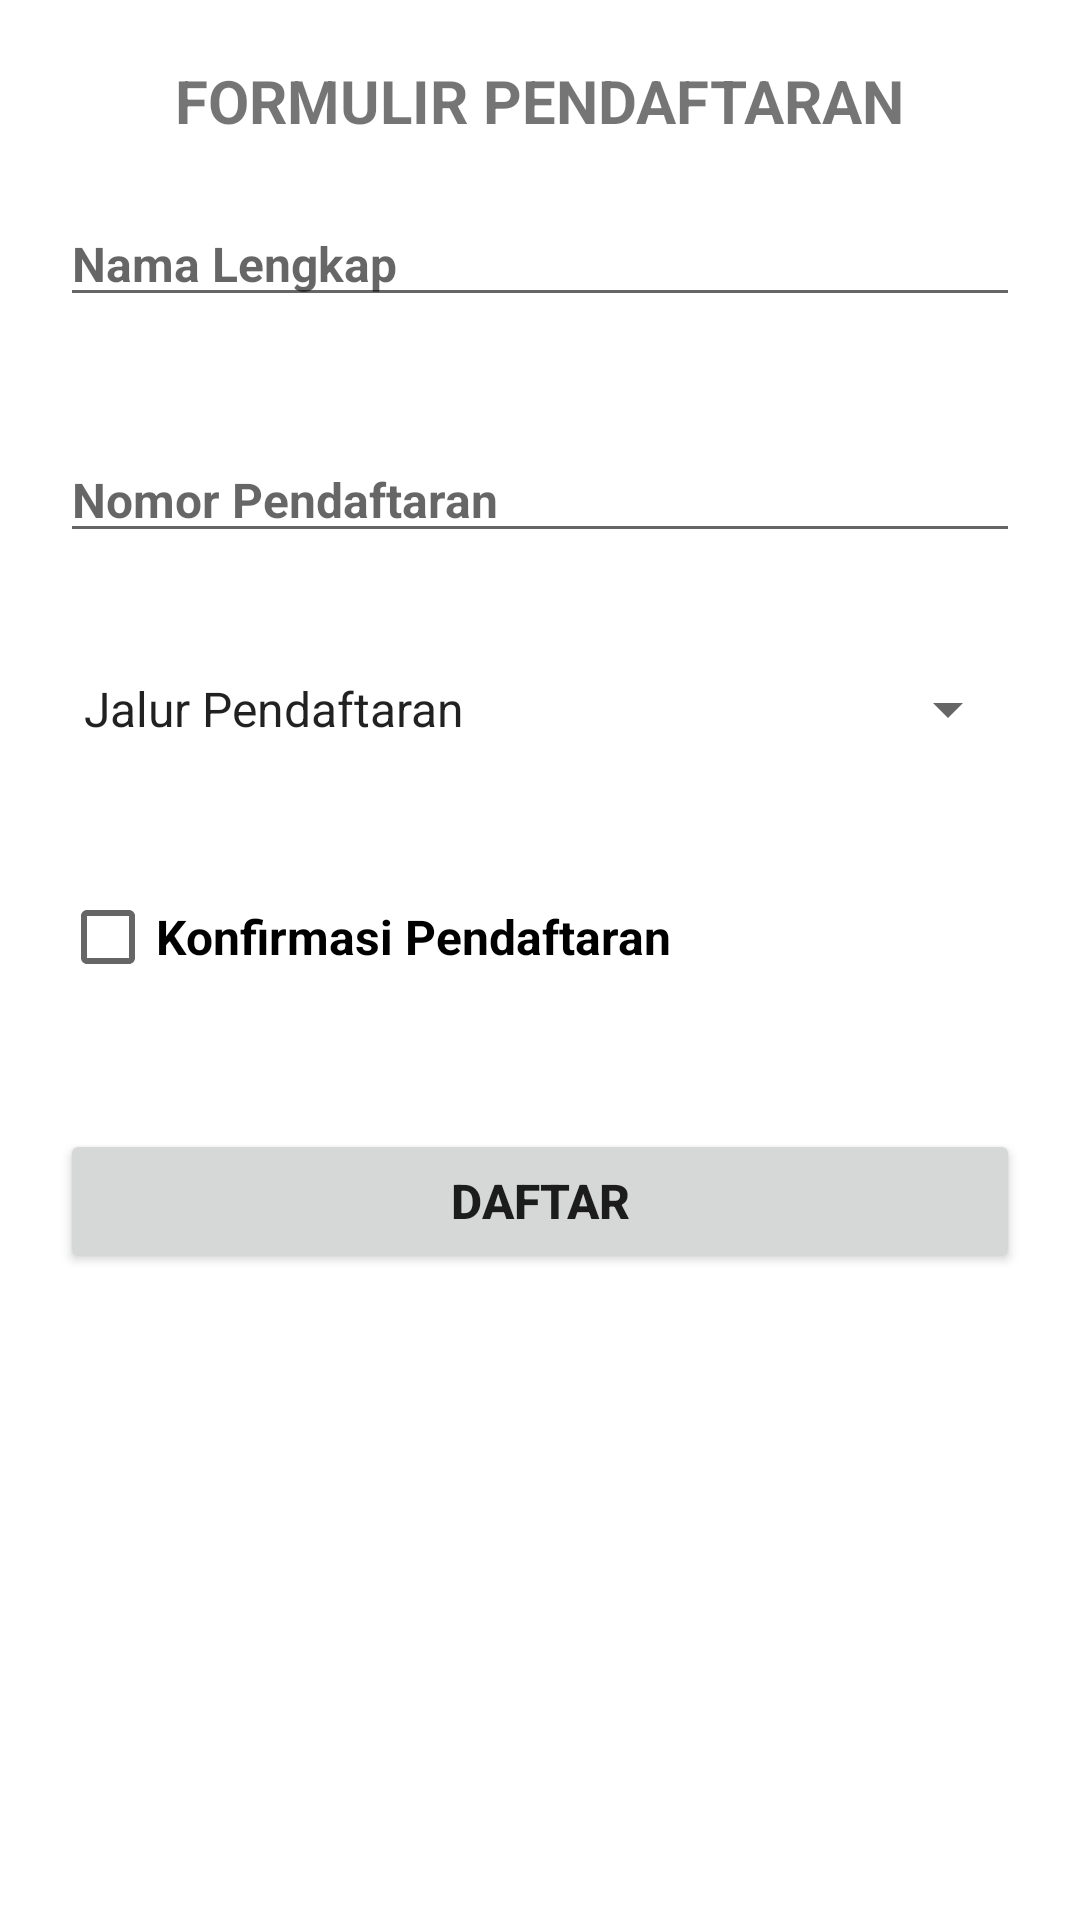

This screen was rendered from an Android layout file. Write that file and the resources it references.
<!-- AndroidManifest.xml: application theme Theme.UTSAgha -->
<!-- res/layout/activity_main.xml -->
<?xml version="1.0" encoding="utf-8"?>
<RelativeLayout xmlns:android="http://schemas.android.com/apk/res/android"
    xmlns:app="http://schemas.android.com/apk/res-auto"
    xmlns:tools="http://schemas.android.com/tools"
    android:layout_width="match_parent"
    android:layout_height="match_parent"
    tools:context=".MainActivity">

    <TextView
        android:id="@+id/tv_formulir"
        android:layout_width="wrap_content"
        android:layout_height="wrap_content"
        android:layout_centerHorizontal="true"
        android:layout_marginTop="20dp"
        android:text="FORMULIR PENDAFTARAN"
        android:textSize="20sp"
        android:textStyle="bold"/>

    <EditText
        android:id="@+id/et_Nama_Lengkap"
        android:layout_width="match_parent"
        android:layout_height="wrap_content"
        android:layout_below="@+id/tv_formulir"
        android:layout_marginTop="50dp"
        android:layout_margin="20dp"
        android:hint="Nama Lengkap"
        android:textSize="16sp"
        android:textStyle="bold" />

    <EditText
        android:id="@+id/et_Nomor_Pendaftaran"
        android:layout_width="match_parent"
        android:layout_height="wrap_content"
        android:layout_below="@+id/et_Nama_Lengkap"
        android:layout_margin="20dp"
        android:layout_marginTop="10dp"
        android:hint="Nomor Pendaftaran"
        android:textSize="16sp"
        android:textStyle="bold" />

    <Spinner
        android:id="@+id/sp_Jalur_Pendaftaran"
        android:layout_width="match_parent"
        android:layout_height="wrap_content"
        android:layout_below="@+id/et_Nomor_Pendaftaran"
        android:layout_margin="20dp"
        android:layout_marginTop="10dp"
        android:entries="@array/Array_jalurPendaftaran"/>

    <CheckBox
        android:id="@+id/cb_Konfirmasi_Pendaftaran"
        android:layout_width="wrap_content"
        android:layout_height="wrap_content"
        android:layout_below="@id/sp_Jalur_Pendaftaran"
        android:layout_margin="20dp"
        android:layout_marginTop="10dp"
        android:text="Konfirmasi Pendaftaran"
        android:textSize="16sp"
        android:textStyle="bold" />

    <Button
        android:id="@+id/btn_Daftar"
        android:layout_width="match_parent"
        android:layout_height="wrap_content"
        android:text="DAFTAR"
        android:textSize="16dp"
        android:textStyle="bold"
        android:layout_marginTop="10dp"
        android:layout_below="@+id/cb_Konfirmasi_Pendaftaran"
        android:layout_margin="20dp"/>

</RelativeLayout>
<!-- resources referenced by this layout -->
<resources>
  <string-array name="Array_jalurPendaftaran">
          <item>Jalur Pendaftaran</item>
          <item>Test Tertulis</item>
          <item>Jalur Tanpa Test</item>
          <item>Ujian Saringan Masuk</item>
      </string-array>
  <style name="Theme.UTSAgha" parent="Theme.MaterialComponents.DayNight.DarkActionBar">
          
          <item name="colorPrimary">@color/purple_500</item>
          <item name="colorPrimaryVariant">@color/purple_700</item>
          <item name="colorOnPrimary">@color/white</item>
          
          <item name="colorSecondary">@color/teal_200</item>
          <item name="colorSecondaryVariant">@color/teal_700</item>
          <item name="colorOnSecondary">@color/black</item>
          
          <item name="android:statusBarColor">?attr/colorPrimaryVariant</item>
          
      </style>
  <!-- not gathered from this repository: default colours our renderer supplied (Android Studio template values) -->
  <color name="purple_500">#FF6200EE</color>
  <color name="purple_700">#FF3700B3</color>
  <color name="teal_200">#FF03DAC5</color>
  <color name="teal_700">#FF018786</color>
  <color name="black">#FF000000</color>
  <color name="white">#FFFFFFFF</color>
</resources>
